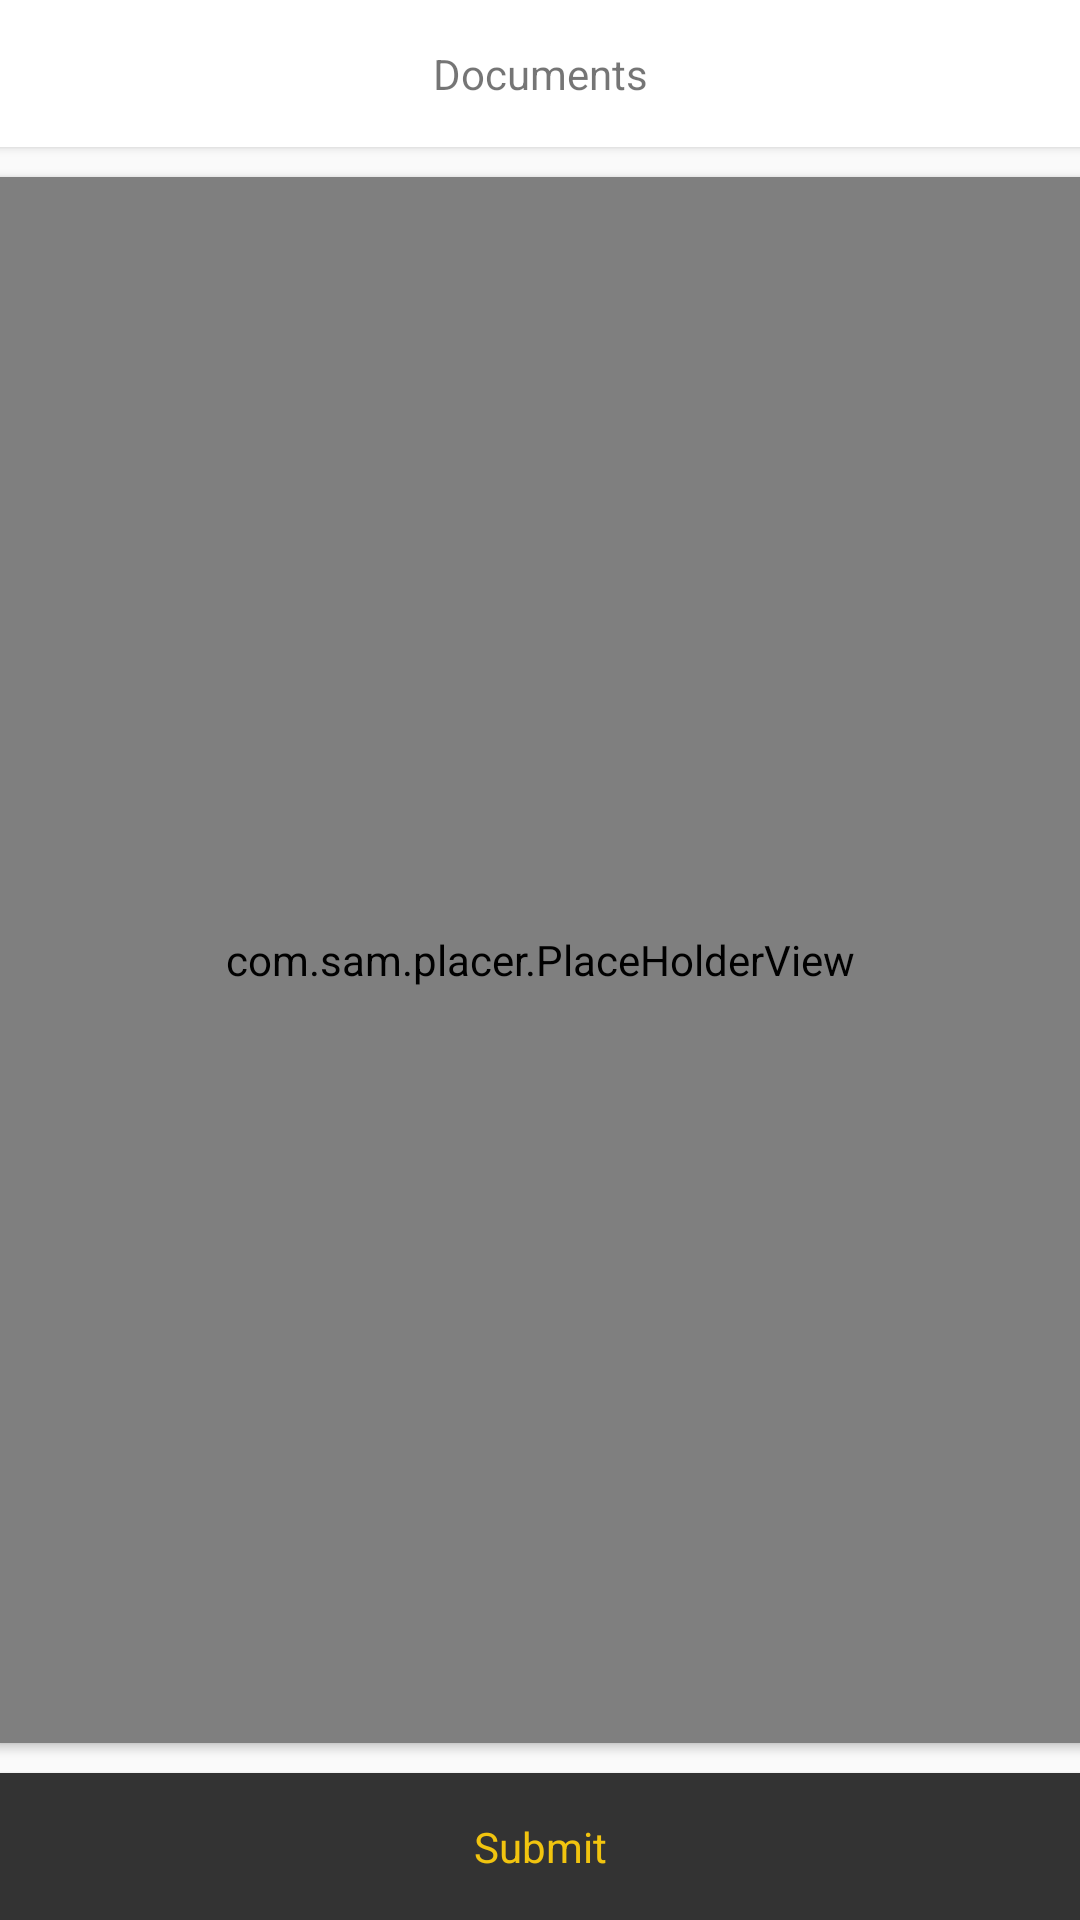

Layout XML and referenced resources for this Android screen:
<!-- AndroidManifest.xml: application theme AppTheme -->
<!-- res/layout/activity_document.xml -->
<?xml version="1.0" encoding="utf-8"?>
<LinearLayout xmlns:android="http://schemas.android.com/apk/res/android"
    xmlns:tools="http://schemas.android.com/tools"
    android:layout_width="match_parent"
    android:layout_height="match_parent"
    android:orientation="vertical"
    tools:context="com.apporio.demotaxiappdriver.DocumentActivity">

    <android.support.v7.widget.CardView
        android:layout_width="match_parent"
        android:layout_height="wrap_content"
        android:layout_marginLeft="-2dp"
        android:layout_marginRight="-2dp">
        <RelativeLayout
            android:layout_width="49dp"
            android:layout_height="49dp"
            android:gravity="center"
            android:id="@+id/back">
            <ImageView
                android:layout_width="25dp"
                android:layout_height="25dp"
                android:src="@drawable/back_arrow"/>
        </RelativeLayout>

        <TextView
            android:layout_width="match_parent"
            android:layout_height="49dp"
            android:gravity="center"
            android:text="@string/documents"/>
    </android.support.v7.widget.CardView>

    <android.support.v7.widget.CardView
        android:layout_width="match_parent"
        android:layout_height="fill_parent"
        android:layout_weight="1"
        android:layout_marginTop="10dp"
        android:layout_marginLeft="-2dp"
        android:layout_marginRight="-2dp"
        android:layout_marginBottom="10dp">

        <com.sam.placer.PlaceHolderView
            android:id="@+id/placeholder"
            android:layout_width="match_parent"
            android:layout_height="match_parent"></com.sam.placer.PlaceHolderView>

    </android.support.v7.widget.CardView>

    <android.support.v7.widget.CardView
        android:layout_width="match_parent"
        android:layout_height="wrap_content"
        android:layout_marginRight="-2dp"
        android:layout_marginLeft="-2dp">
        <TextView
            android:layout_width="match_parent"
            android:layout_height="49dp"
            android:id="@+id/submit"
            android:background="@color/icon_8_muted_black"
            android:textColor="@color/icons_8_muted_yellow"
            android:text="@string/submit"
            android:gravity="center"/>
    </android.support.v7.widget.CardView>

</LinearLayout>
<!-- resources referenced by this layout -->
<resources>
  <color name="icon_8_muted_black">#333333</color>
  <color name="icons_8_muted_yellow">#f1c40f</color>
  <string name="documents">Documents</string>
  <string name="submit">Submit</string>
  <style name="AppTheme" parent="Theme.AppCompat.Light.DarkActionBar">
          
          <item name="colorPrimary">@color/colorPrimary</item>
          <item name="colorPrimaryDark">@color/colorPrimaryDark</item>
          <item name="colorAccent">@color/colorAccent</item>
          <item name="colorControlActivated">@color/colorBlack</item>
          <item name="android:windowContentTransitions">true</item>
  
      </style>
  <color name="colorPrimary">#34495e</color>
  <color name="colorPrimaryDark">#687576</color>
  <color name="colorAccent">#ffe57f</color>
  <color name="colorBlack">#000000</color>
</resources>
